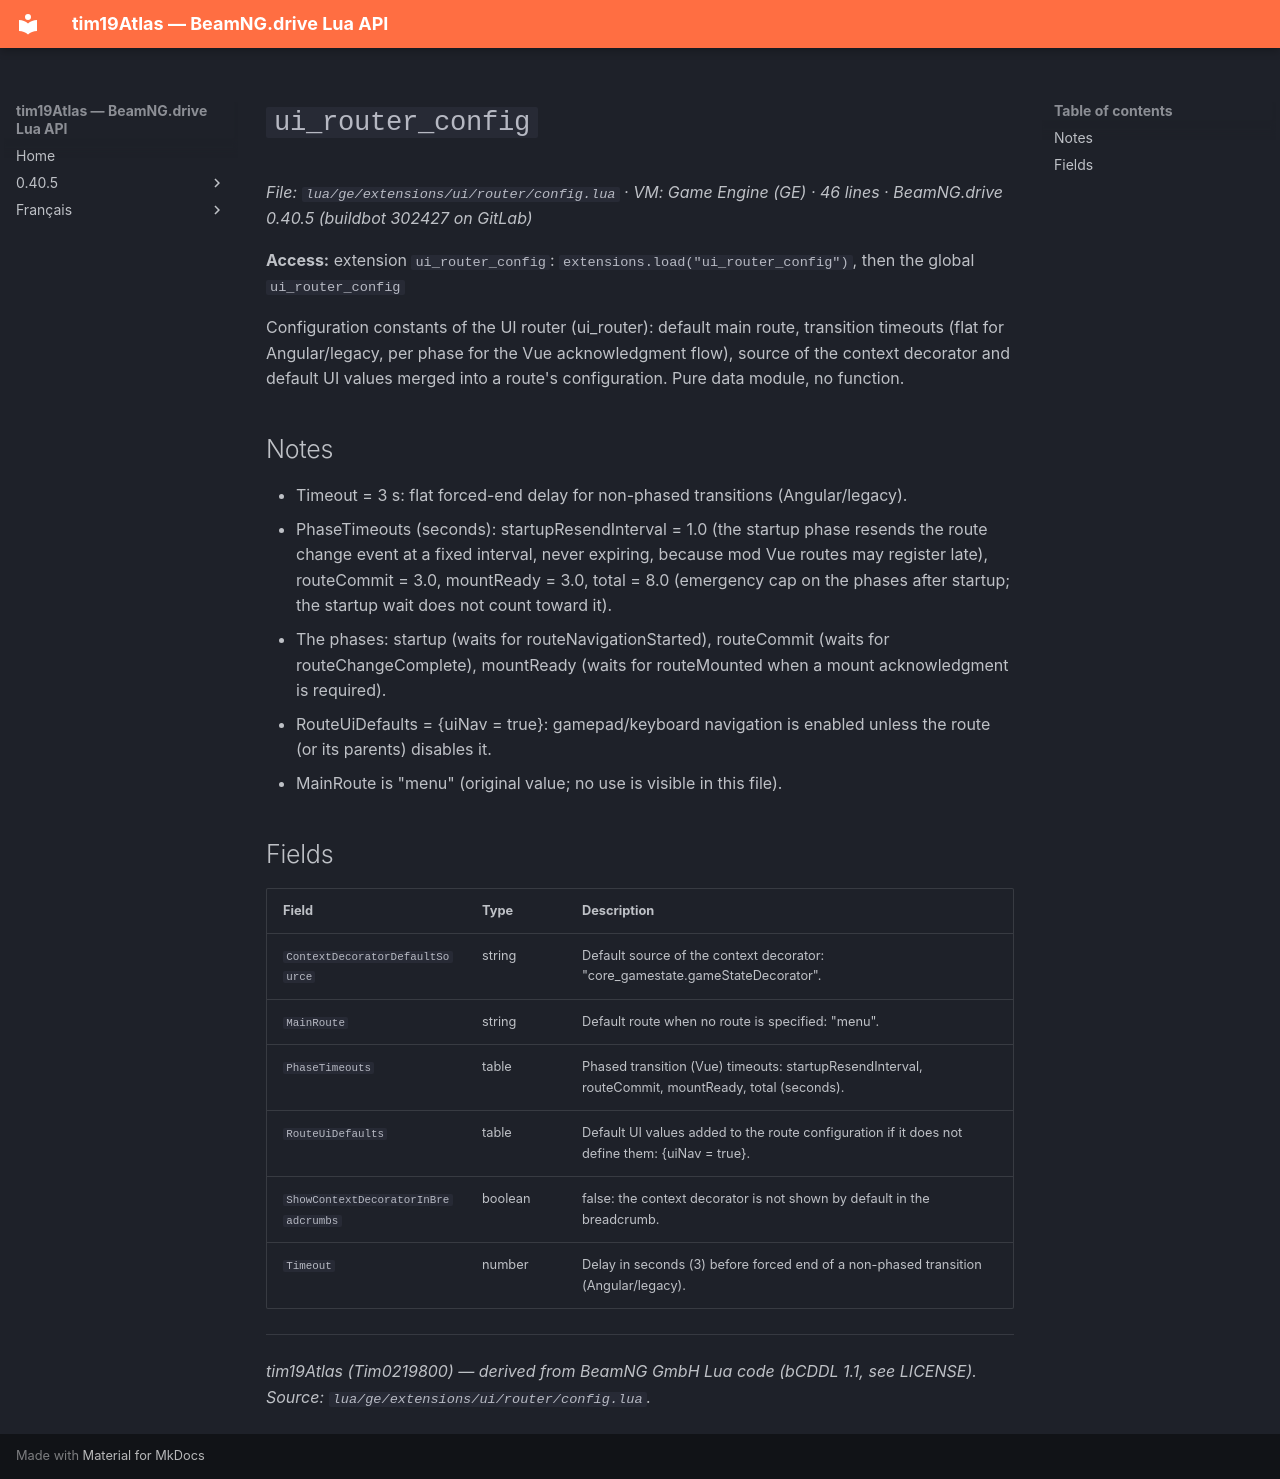

repository: Tim0219800/beamng-lua-atlas · page: 0.40.5/ge/extensions/ui/router/config.html · generator: mkdocs

# `ui_router_config`

*File: `lua/ge/extensions/ui/router/config.lua` · VM: Game Engine (GE) · 46 lines · BeamNG.drive 0.40.5 (buildbot 302427 on GitLab)*

**Access:** extension `ui_router_config`: `extensions.load("ui_router_config")`, then the global `ui_router_config`

Configuration constants of the UI router (ui_router): default main route, transition timeouts (flat for Angular/legacy, per phase for the Vue acknowledgment flow), source of the context decorator and default UI values merged into a route's configuration. Pure data module, no function.

## Notes

- Timeout = 3 s: flat forced-end delay for non-phased transitions (Angular/legacy).
- PhaseTimeouts (seconds): startupResendInterval = 1.0 (the startup phase resends the route change event at a fixed interval, never expiring, because mod Vue routes may register late), routeCommit = 3.0, mountReady = 3.0, total = 8.0 (emergency cap on the phases after startup; the startup wait does not count toward it).
- The phases: startup (waits for routeNavigationStarted), routeCommit (waits for routeChangeComplete), mountReady (waits for routeMounted when a mount acknowledgment is required).
- RouteUiDefaults = {uiNav = true}: gamepad/keyboard navigation is enabled unless the route (or its parents) disables it.
- MainRoute is "menu" (original value; no use is visible in this file).

## Fields

| Field | Type | Description |
|---|---|---|
| `ContextDecoratorDefaultSource` | string | Default source of the context decorator: "core_gamestate.gameStateDecorator". |
| `MainRoute` | string | Default route when no route is specified: "menu". |
| `PhaseTimeouts` | table<string, number> | Phased transition (Vue) timeouts: startupResendInterval, routeCommit, mountReady, total (seconds). |
| `RouteUiDefaults` | table | Default UI values added to the route configuration if it does not define them: {uiNav = true}. |
| `ShowContextDecoratorInBreadcrumbs` | boolean | false: the context decorator is not shown by default in the breadcrumb. |
| `Timeout` | number | Delay in seconds (3) before forced end of a non-phased transition (Angular/legacy). |

---
*tim19Atlas (Tim0219800) — derived from BeamNG GmbH Lua code (bCDDL 1.1, see LICENSE). Source: `lua/ge/extensions/ui/router/config.lua`.*
